Dataset: rvlcdip_preprocessed1 (GitHub, MariamAnwer820/Document-Image-Classification). Classes: ADVE, email, form, letter, memo, news, note, report, resume, scientific document.

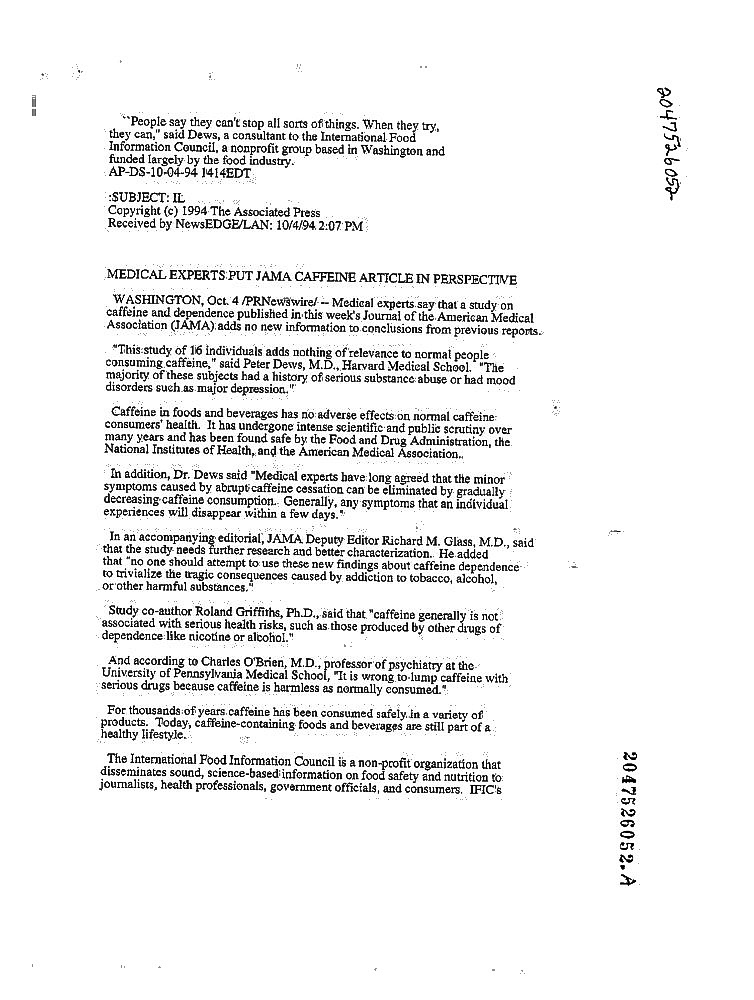
Label: news

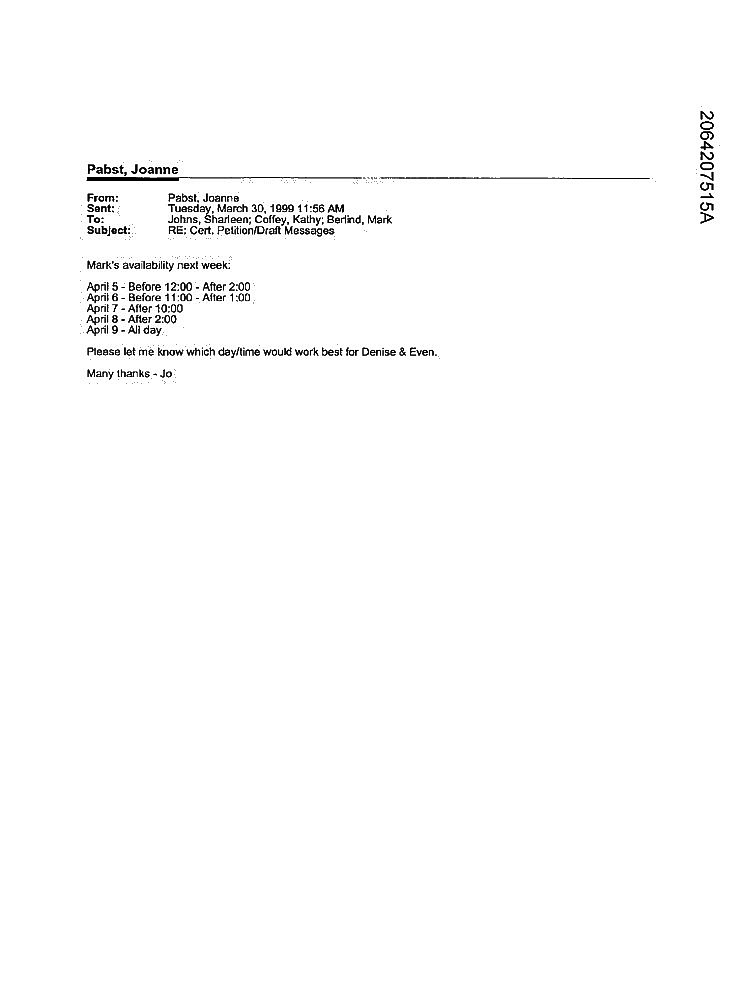
Label: email

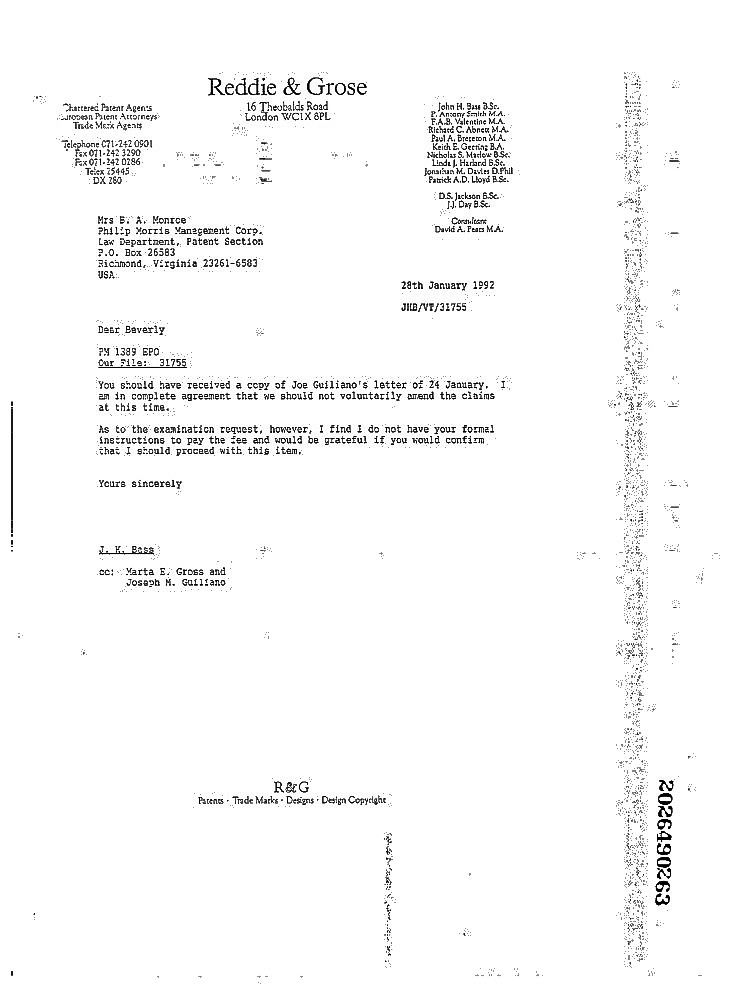
Label: letter

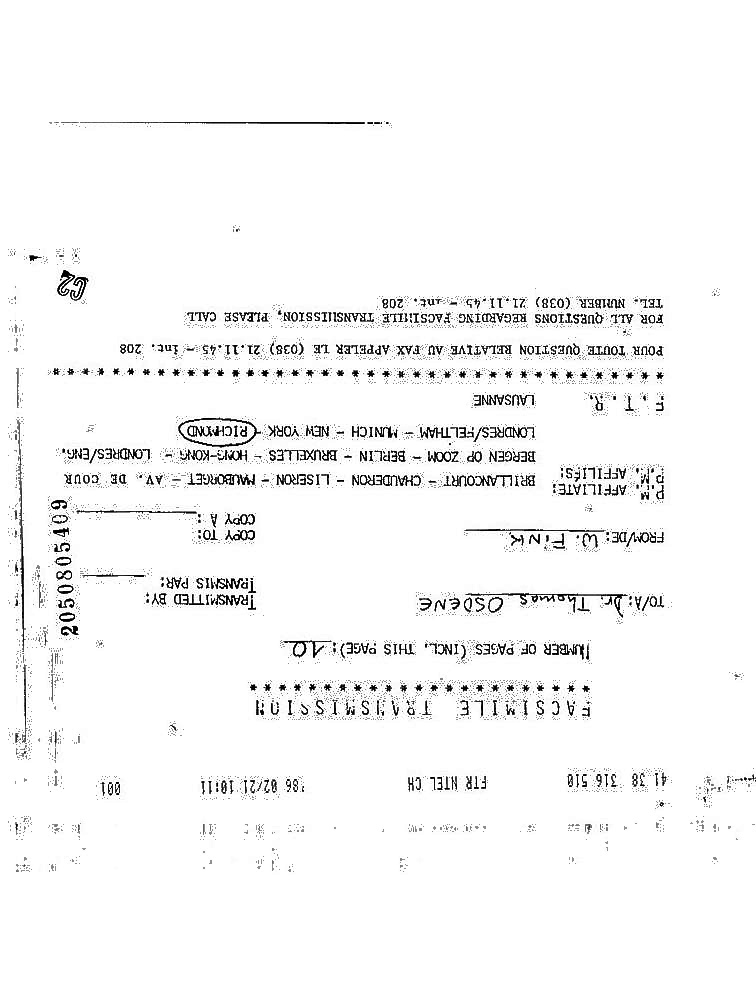
Label: form

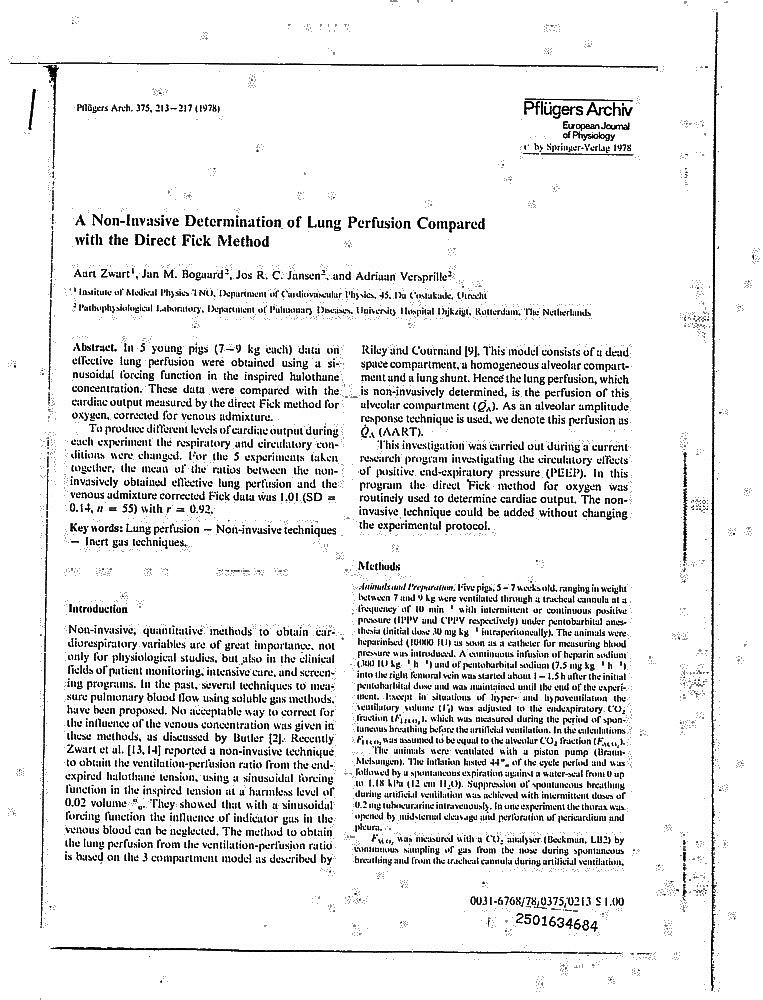
Label: scientific document

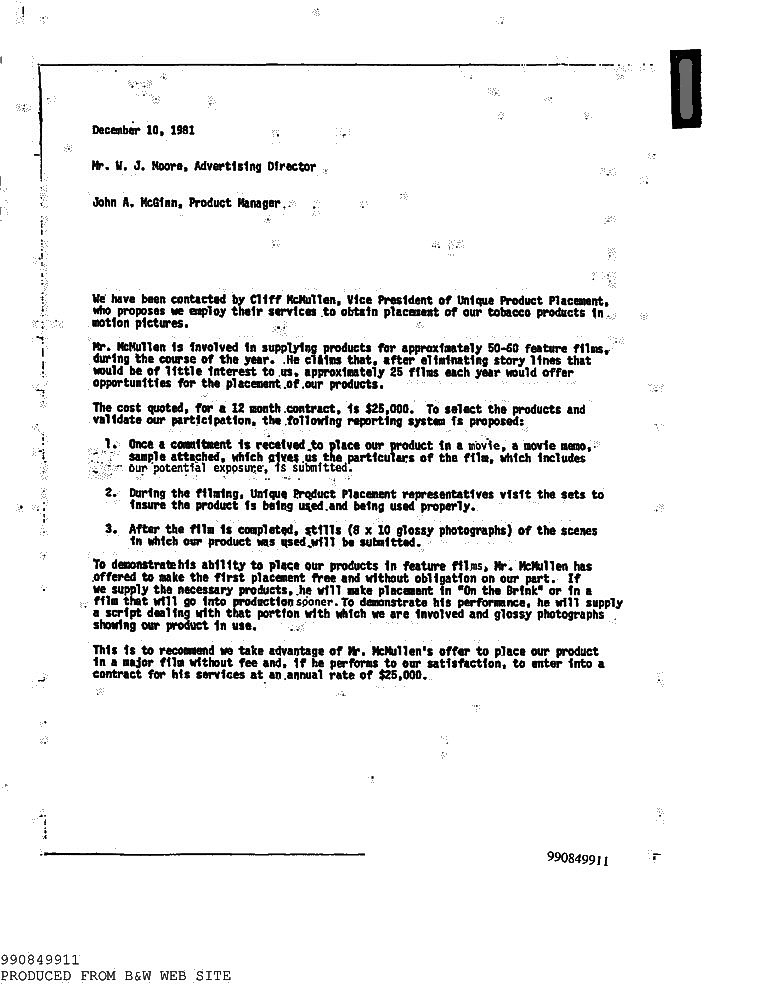
Label: memo
